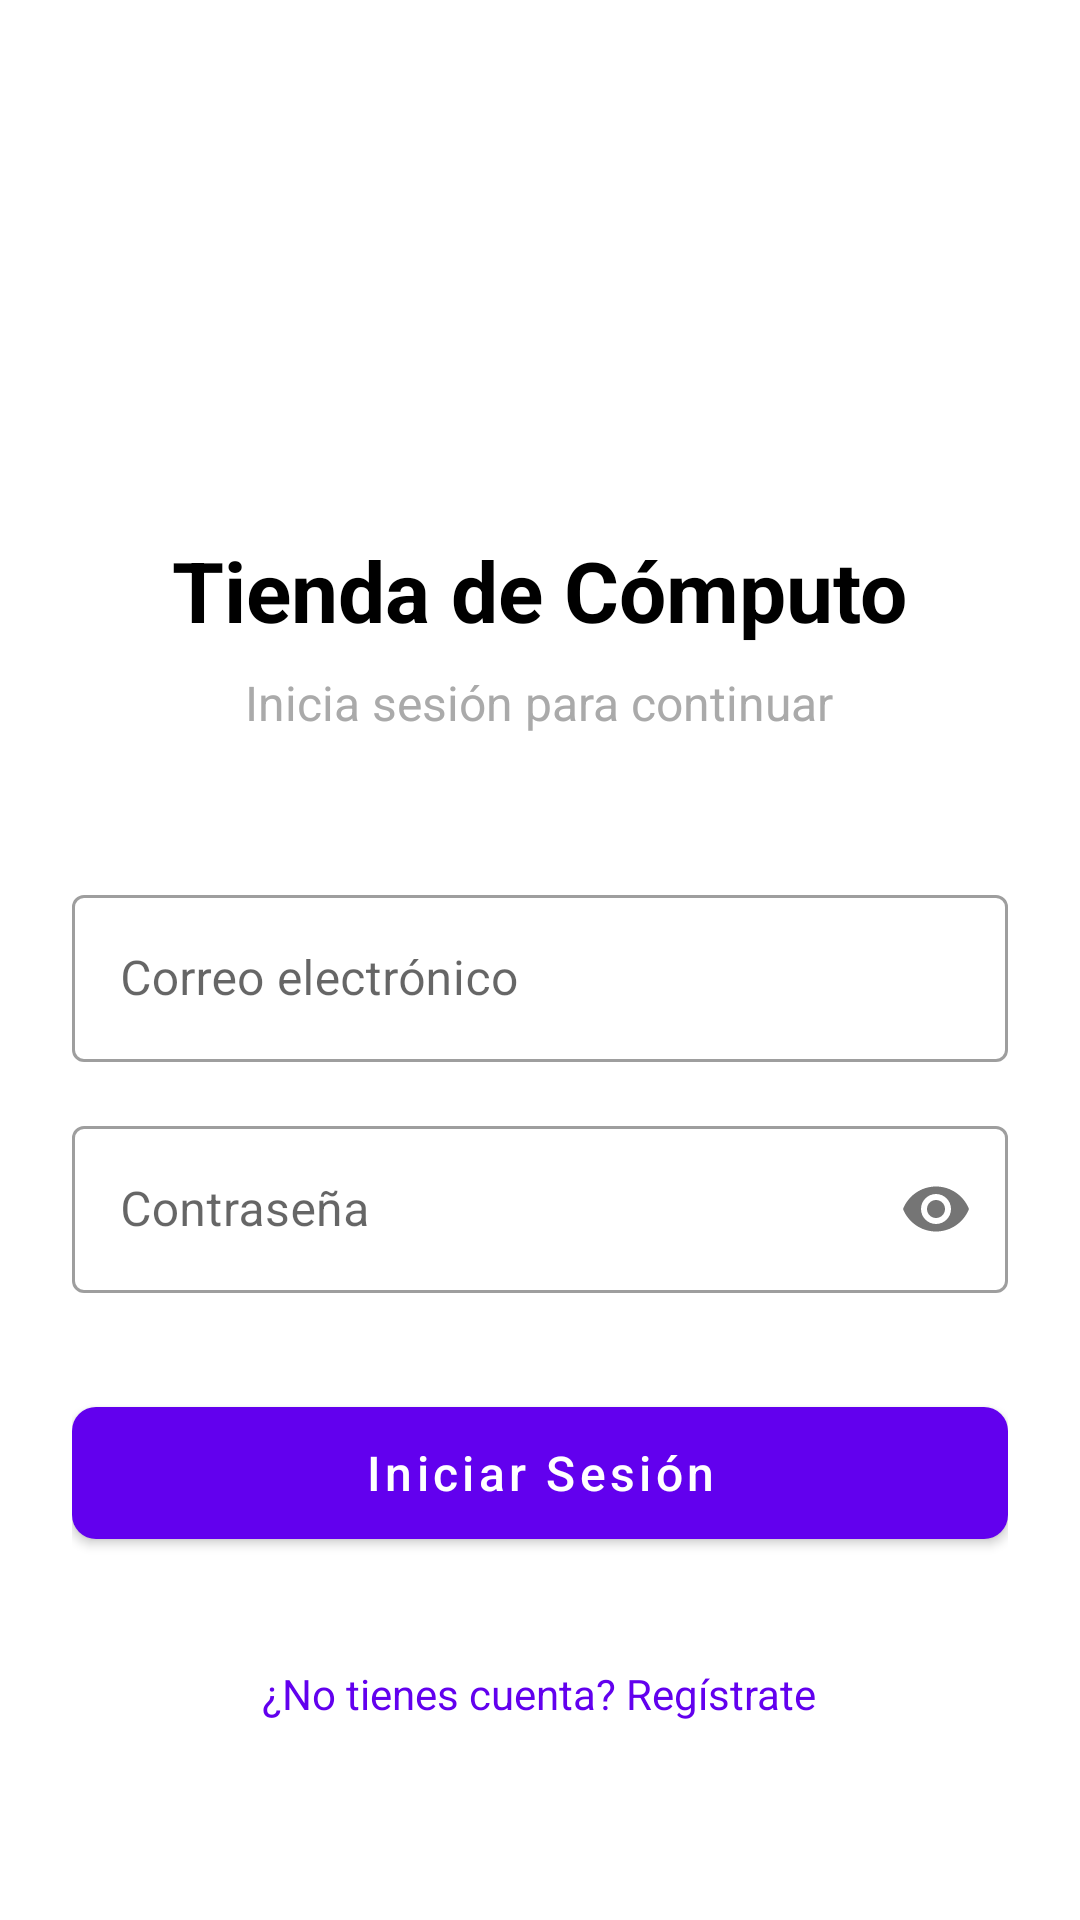

Write the Android layout XML for this screen, with the resource values it uses.
<!-- AndroidManifest.xml: application theme Theme.TiendaAndroid -->
<!-- res/layout/activity_login.xml -->
<?xml version="1.0" encoding="utf-8"?>
<LinearLayout xmlns:android="http://schemas.android.com/apk/res/android"
    xmlns:app="http://schemas.android.com/apk/res-auto"
    android:layout_width="match_parent"
    android:layout_height="match_parent"
    android:orientation="vertical"
    android:padding="24dp"
    android:gravity="center"
    android:background="@android:color/white">

    
    <ImageView
        android:layout_width="100dp"
        android:layout_height="100dp"
        android:src="@drawable/ic_launcher_foreground"
        android:layout_marginBottom="24dp"/>

    
    <TextView
        android:layout_width="wrap_content"
        android:layout_height="wrap_content"
        android:text="Tienda de Cómputo"
        android:textSize="28sp"
        android:textStyle="bold"
        android:textColor="@color/black"
        android:layout_marginBottom="8dp"/>

    <TextView
        android:layout_width="wrap_content"
        android:layout_height="wrap_content"
        android:text="Inicia sesión para continuar"
        android:textSize="16sp"
        android:textColor="@android:color/darker_gray"
        android:layout_marginBottom="48dp"/>

    
    <com.google.android.material.textfield.TextInputLayout
        android:layout_width="match_parent"
        android:layout_height="wrap_content"
        android:layout_marginBottom="16dp"
        style="@style/Widget.MaterialComponents.TextInputLayout.OutlinedBox"
        android:hint="Correo electrónico">

        <com.google.android.material.textfield.TextInputEditText
            android:id="@+id/etEmail"
            android:layout_width="match_parent"
            android:layout_height="wrap_content"
            android:inputType="textEmailAddress"
            android:maxLines="1"/>
    </com.google.android.material.textfield.TextInputLayout>

    
    <com.google.android.material.textfield.TextInputLayout
        android:layout_width="match_parent"
        android:layout_height="wrap_content"
        android:layout_marginBottom="32dp"
        style="@style/Widget.MaterialComponents.TextInputLayout.OutlinedBox"
        android:hint="Contraseña"
        app:passwordToggleEnabled="true">

        <com.google.android.material.textfield.TextInputEditText
            android:id="@+id/etPassword"
            android:layout_width="match_parent"
            android:layout_height="wrap_content"
            android:inputType="textPassword"
            android:maxLines="1"/>
    </com.google.android.material.textfield.TextInputLayout>

    
    <com.google.android.material.button.MaterialButton
        android:id="@+id/btnLogin"
        android:layout_width="match_parent"
        android:layout_height="56dp"
        android:text="Iniciar Sesión"
        android:textAllCaps="false"
        android:textSize="16sp"
        app:cornerRadius="8dp"/>

    
    <TextView
        android:id="@+id/tvRegister"
        android:layout_width="wrap_content"
        android:layout_height="wrap_content"
        android:text="¿No tienes cuenta? Regístrate"
        android:textColor="@color/design_default_color_primary"
        android:layout_marginTop="24dp"
        android:padding="12dp"
        android:textSize="14sp"/>

</LinearLayout>
<!-- resources referenced by this layout -->
<resources>
  <color name="black">#FF000000</color>
  <style name="Theme.TiendaAndroid" parent="Theme.MaterialComponents.DayNight.NoActionBar">
          
          <item name="colorPrimary">@color/primary</item>
          <item name="colorPrimaryVariant">@color/primary_dark</item>
          <item name="colorOnPrimary">@color/white</item>
  
          
          <item name="colorSecondary">@color/accent</item>
          <item name="colorSecondaryVariant">@color/accent</item>
          <item name="colorOnSecondary">@color/black</item>
  
          
          <item name="android:statusBarColor">?attr/colorPrimaryVariant</item>
      </style>
  <color name="primary">#FF6200EE</color>
  <color name="primary_dark">#FF3700B3</color>
  <color name="white">#FFFFFFFF</color>
  <color name="accent">#FF03DAC5</color>
</resources>
